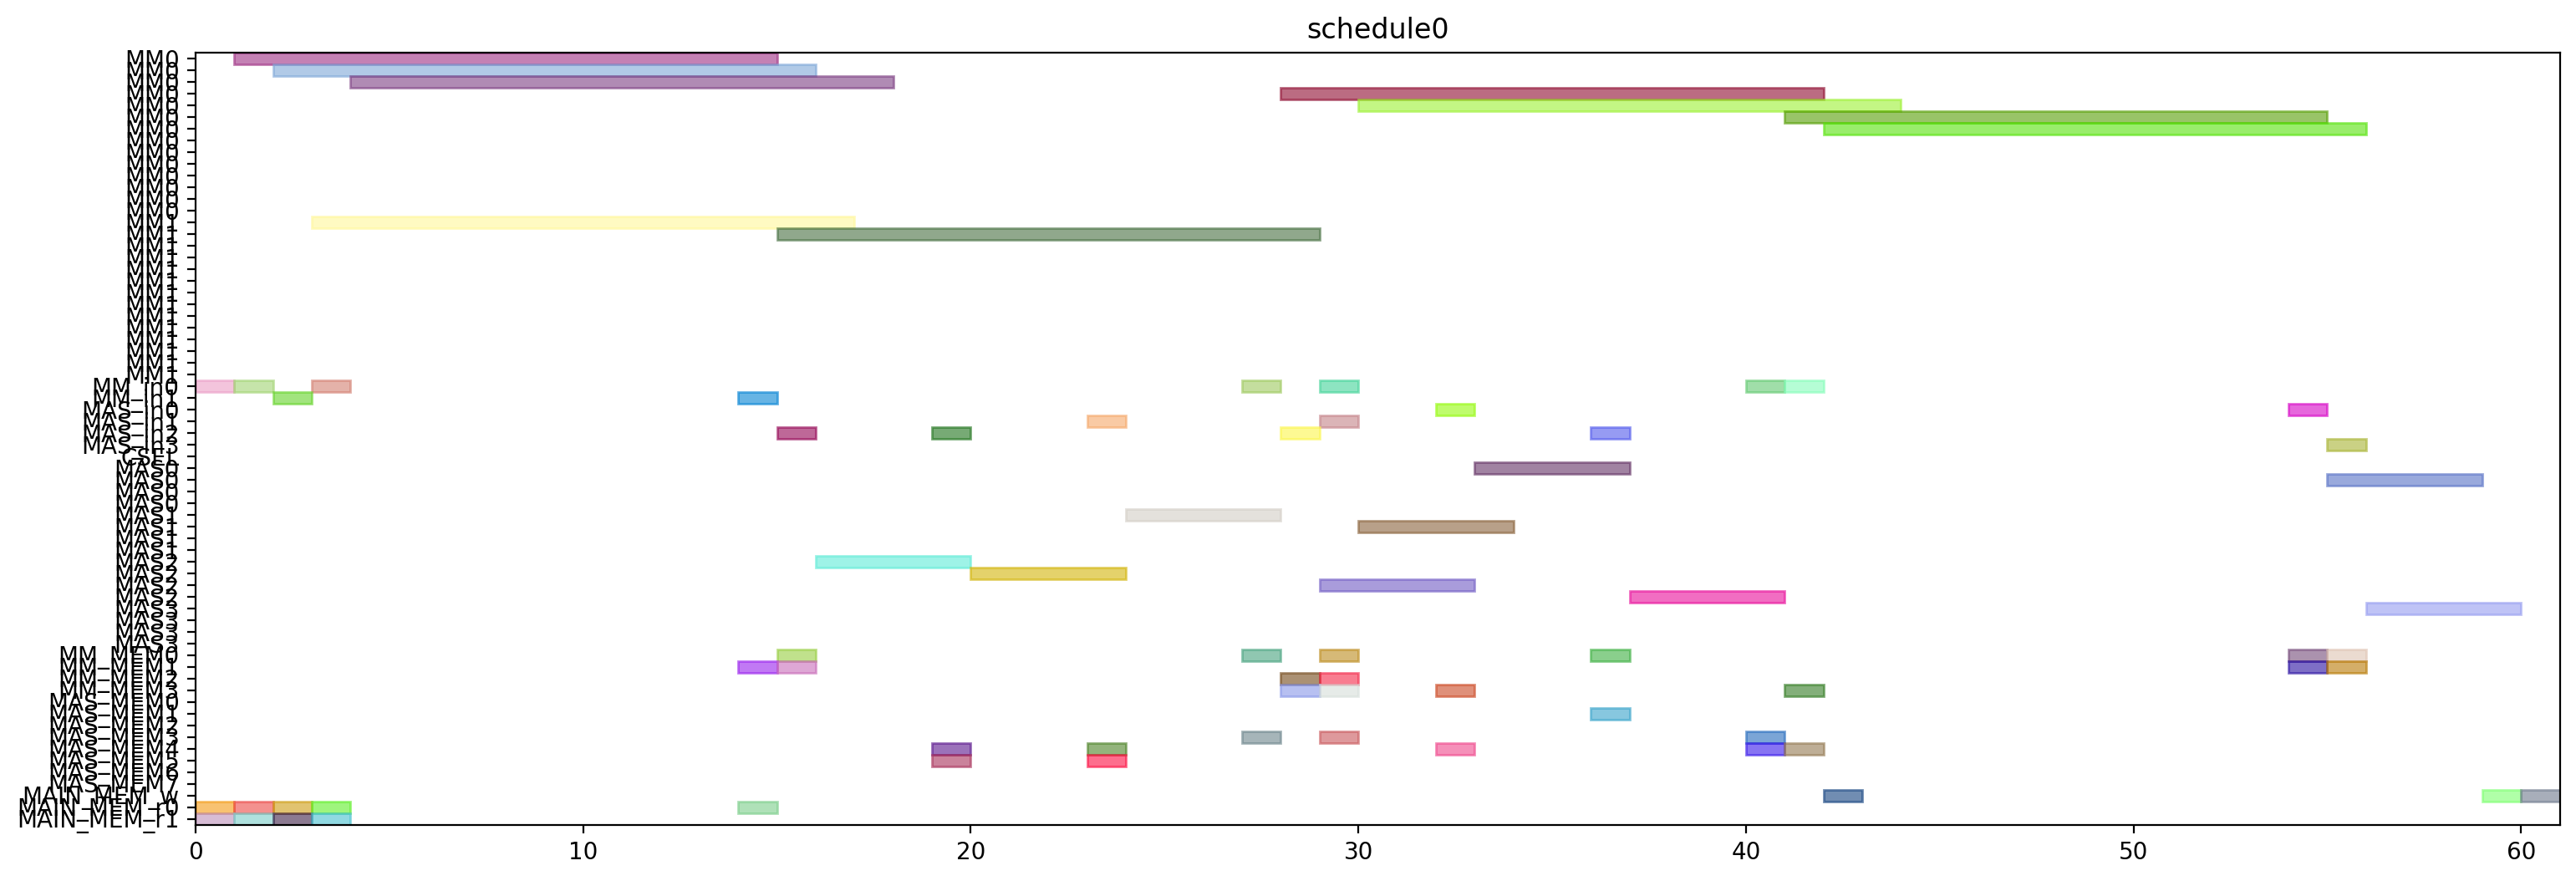

This figure's Python source:
from pyschedule import Scenario, solvers, plotters, alt


def solve():
	horizon = 120
	S = Scenario("schedule0", horizon=horizon)

	# resource
	MM = S.Resources('MM', num=2, size=14)
	MM_in = S.Resources('MM_in', num=2)
	MAS_in = S.Resources('MAS_in', num=4)
	CSEL = S.Resource('CSEL')
	MAS = S.Resources('MAS', num=4, size=4, periods=range(1, horizon))
	MM_MEM = S.Resources('MM_MEM', num=4)
	MAS_MEM = S.Resources('MAS_MEM', num=8)
	MAIN_MEM_w = S.Resource('MAIN_MEM_w', size=1)
	MAIN_MEM_r = S.Resources('MAIN_MEM_r', num=2)

	# result of previous scheduling

	# new tasks
	t0 = S.Task('t0', length=14, delay_cost=1)
	t0 += alt(MM)
	t0_in = S.Task('t0_in', length=1, delay_cost=1)
	t0_in += alt(MM_in)
	S += t0_in*MM_in[0]<=t0*MM[0]
	S += t0_in*MM_in[1]<=t0*MM[1]
	t0_mem0 = S.Task('t0_mem0', length=1, delay_cost=1)
	t0_mem0 += MAIN_MEM_r[0]
	S += t0_mem0 <= t0

	t0_mem1 = S.Task('t0_mem1', length=1, delay_cost=1)
	t0_mem1 += MAIN_MEM_r[1]
	S += t0_mem1 <= t0

	t3 = S.Task('t3', length=14, delay_cost=1)
	t3 += alt(MM)
	t3_in = S.Task('t3_in', length=1, delay_cost=1)
	t3_in += alt(MM_in)
	S += t3_in*MM_in[0]<=t3*MM[0]
	S += t3_in*MM_in[1]<=t3*MM[1]
	t3_mem0 = S.Task('t3_mem0', length=1, delay_cost=1)
	t3_mem0 += MAIN_MEM_r[0]
	S += t3_mem0 <= t3

	t3_mem1 = S.Task('t3_mem1', length=1, delay_cost=1)
	t3_mem1 += MAIN_MEM_r[1]
	S += t3_mem1 <= t3

	t1 = S.Task('t1', length=14, delay_cost=1)
	t1 += alt(MM)
	t1_in = S.Task('t1_in', length=1, delay_cost=1)
	t1_in += alt(MM_in)
	S += t1_in*MM_in[0]<=t1*MM[0]
	S += t1_in*MM_in[1]<=t1*MM[1]
	t1_mem0 = S.Task('t1_mem0', length=1, delay_cost=1)
	t1_mem0 += MAIN_MEM_r[0]
	S += t1_mem0 <= t1

	t1_mem1 = S.Task('t1_mem1', length=1, delay_cost=1)
	t1_mem1 += MAIN_MEM_r[1]
	S += t1_mem1 <= t1

	t2 = S.Task('t2', length=14, delay_cost=1)
	t2 += alt(MM)
	t2_in = S.Task('t2_in', length=1, delay_cost=1)
	t2_in += alt(MM_in)
	S += t2_in*MM_in[0]<=t2*MM[0]
	S += t2_in*MM_in[1]<=t2*MM[1]
	t2_mem0 = S.Task('t2_mem0', length=1, delay_cost=1)
	t2_mem0 += MAIN_MEM_r[0]
	S += t2_mem0 <= t2

	t2_mem1 = S.Task('t2_mem1', length=1, delay_cost=1)
	t2_mem1 += MAIN_MEM_r[1]
	S += t2_mem1 <= t2

	t4 = S.Task('t4', length=14, delay_cost=1)
	t4 += alt(MM)
	t4_in = S.Task('t4_in', length=1, delay_cost=1)
	t4_in += alt(MM_in)
	S += t4_in*MM_in[0]<=t4*MM[0]
	S += t4_in*MM_in[1]<=t4*MM[1]
	t4_mem0 = S.Task('t4_mem0', length=1, delay_cost=1)
	t4_mem0 += MAIN_MEM_r[0]
	S += t4_mem0 <= t4

	t4_mem1 = S.Task('t4_mem1', length=1, delay_cost=1)
	t4_mem1 += alt(MM_MEM)
	S += (t2*MM[0])-1 < t4_mem1*MM_MEM[1]
	S += (t2*MM[1])-1 < t4_mem1*MM_MEM[3]
	S += t4_mem1 <= t4

	t5 = S.Task('t5', length=4, delay_cost=1)
	t5 += alt(MAS)
	t5_in = S.Task('t5_in', length=1, delay_cost=1)
	t5_in += alt(MAS_in)
	S += t5_in*MAS_in[0]<=t5*MAS[0]

	S += t5_in*MAS_in[1]<=t5*MAS[1]

	S += t5_in*MAS_in[2]<=t5*MAS[2]

	S += t5_in*MAS_in[3]<=t5*MAS[3]

	t5_mem0 = S.Task('t5_mem0', length=1, delay_cost=1)
	t5_mem0 += alt(MM_MEM)
	S += (t0*MM[0])-1 < t5_mem0*MM_MEM[0]
	S += (t0*MM[1])-1 < t5_mem0*MM_MEM[2]
	S += t5_mem0 <= t5

	t5_mem1 = S.Task('t5_mem1', length=1, delay_cost=1)
	t5_mem1 += alt(MM_MEM)
	S += (t0*MM[0])-1 < t5_mem1*MM_MEM[1]
	S += (t0*MM[1])-1 < t5_mem1*MM_MEM[3]
	S += t5_mem1 <= t5

	t6 = S.Task('t6', length=4, delay_cost=1)
	t6 += alt(MAS)
	t6_in = S.Task('t6_in', length=1, delay_cost=1)
	t6_in += alt(MAS_in)
	S += t6_in*MAS_in[0]<=t6*MAS[0]

	S += t6_in*MAS_in[1]<=t6*MAS[1]

	S += t6_in*MAS_in[2]<=t6*MAS[2]

	S += t6_in*MAS_in[3]<=t6*MAS[3]

	t6_mem0 = S.Task('t6_mem0', length=1, delay_cost=1)
	t6_mem0 += alt(MAS_MEM)
	S += (t5*MAS[0])-1 < t6_mem0*MAS_MEM[0]
	S += (t5*MAS[1])-1 < t6_mem0*MAS_MEM[2]
	S += (t5*MAS[2])-1 < t6_mem0*MAS_MEM[4]
	S += (t5*MAS[3])-1 < t6_mem0*MAS_MEM[6]
	S += t6_mem0 <= t6

	t6_mem1 = S.Task('t6_mem1', length=1, delay_cost=1)
	t6_mem1 += alt(MAS_MEM)
	S += (t5*MAS[0])-1 < t6_mem1*MAS_MEM[1]
	S += (t5*MAS[1])-1 < t6_mem1*MAS_MEM[3]
	S += (t5*MAS[2])-1 < t6_mem1*MAS_MEM[5]
	S += (t5*MAS[3])-1 < t6_mem1*MAS_MEM[7]
	S += t6_mem1 <= t6

	t9 = S.Task('t9', length=4, delay_cost=1)
	t9 += alt(MAS)
	t9_in = S.Task('t9_in', length=1, delay_cost=1)
	t9_in += alt(MAS_in)
	S += t9_in*MAS_in[0]<=t9*MAS[0]

	S += t9_in*MAS_in[1]<=t9*MAS[1]

	S += t9_in*MAS_in[2]<=t9*MAS[2]

	S += t9_in*MAS_in[3]<=t9*MAS[3]

	t9_mem0 = S.Task('t9_mem0', length=1, delay_cost=1)
	t9_mem0 += alt(MM_MEM)
	S += (t0*MM[0])-1 < t9_mem0*MM_MEM[0]
	S += (t0*MM[1])-1 < t9_mem0*MM_MEM[2]
	S += t9_mem0 <= t9

	t9_mem1 = S.Task('t9_mem1', length=1, delay_cost=1)
	t9_mem1 += alt(MM_MEM)
	S += (t4*MM[0])-1 < t9_mem1*MM_MEM[1]
	S += (t4*MM[1])-1 < t9_mem1*MM_MEM[3]
	S += t9_mem1 <= t9

	t10 = S.Task('t10', length=4, delay_cost=1)
	t10 += alt(MAS)
	t10_in = S.Task('t10_in', length=1, delay_cost=1)
	t10_in += alt(MAS_in)
	S += t10_in*MAS_in[0]<=t10*MAS[0]

	S += t10_in*MAS_in[1]<=t10*MAS[1]

	S += t10_in*MAS_in[2]<=t10*MAS[2]

	S += t10_in*MAS_in[3]<=t10*MAS[3]

	t10_mem0 = S.Task('t10_mem0', length=1, delay_cost=1)
	t10_mem0 += alt(MM_MEM)
	S += (t4*MM[0])-1 < t10_mem0*MM_MEM[0]
	S += (t4*MM[1])-1 < t10_mem0*MM_MEM[2]
	S += t10_mem0 <= t10

	t10_mem1 = S.Task('t10_mem1', length=1, delay_cost=1)
	t10_mem1 += alt(MM_MEM)
	S += (t4*MM[0])-1 < t10_mem1*MM_MEM[1]
	S += (t4*MM[1])-1 < t10_mem1*MM_MEM[3]
	S += t10_mem1 <= t10

	t7 = S.Task('t7', length=4, delay_cost=1)
	t7 += alt(MAS)
	t7_in = S.Task('t7_in', length=1, delay_cost=1)
	t7_in += alt(MAS_in)
	S += t7_in*MAS_in[0]<=t7*MAS[0]

	S += t7_in*MAS_in[1]<=t7*MAS[1]

	S += t7_in*MAS_in[2]<=t7*MAS[2]

	S += t7_in*MAS_in[3]<=t7*MAS[3]

	t7_mem0 = S.Task('t7_mem0', length=1, delay_cost=1)
	t7_mem0 += alt(MAS_MEM)
	S += (t6*MAS[0])-1 < t7_mem0*MAS_MEM[0]
	S += (t6*MAS[1])-1 < t7_mem0*MAS_MEM[2]
	S += (t6*MAS[2])-1 < t7_mem0*MAS_MEM[4]
	S += (t6*MAS[3])-1 < t7_mem0*MAS_MEM[6]
	S += t7_mem0 <= t7

	t7_mem1 = S.Task('t7_mem1', length=1, delay_cost=1)
	t7_mem1 += alt(MAS_MEM)
	S += (t6*MAS[0])-1 < t7_mem1*MAS_MEM[1]
	S += (t6*MAS[1])-1 < t7_mem1*MAS_MEM[3]
	S += (t6*MAS[2])-1 < t7_mem1*MAS_MEM[5]
	S += (t6*MAS[3])-1 < t7_mem1*MAS_MEM[7]
	S += t7_mem1 <= t7

	t11 = S.Task('t11', length=4, delay_cost=1)
	t11 += alt(MAS)
	t11_in = S.Task('t11_in', length=1, delay_cost=1)
	t11_in += alt(MAS_in)
	S += t11_in*MAS_in[0]<=t11*MAS[0]

	S += t11_in*MAS_in[1]<=t11*MAS[1]

	S += t11_in*MAS_in[2]<=t11*MAS[2]

	S += t11_in*MAS_in[3]<=t11*MAS[3]

	t11_mem0 = S.Task('t11_mem0', length=1, delay_cost=1)
	t11_mem0 += alt(MAS_MEM)
	S += (t10*MAS[0])-1 < t11_mem0*MAS_MEM[0]
	S += (t10*MAS[1])-1 < t11_mem0*MAS_MEM[2]
	S += (t10*MAS[2])-1 < t11_mem0*MAS_MEM[4]
	S += (t10*MAS[3])-1 < t11_mem0*MAS_MEM[6]
	S += t11_mem0 <= t11

	t11_mem1 = S.Task('t11_mem1', length=1, delay_cost=1)
	t11_mem1 += alt(MM_MEM)
	S += (t4*MM[0])-1 < t11_mem1*MM_MEM[1]
	S += (t4*MM[1])-1 < t11_mem1*MM_MEM[3]
	S += t11_mem1 <= t11

	t8 = S.Task('t8', length=14, delay_cost=1)
	t8 += alt(MM)
	t8_in = S.Task('t8_in', length=1, delay_cost=1)
	t8_in += alt(MM_in)
	S += t8_in*MM_in[0]<=t8*MM[0]
	S += t8_in*MM_in[1]<=t8*MM[1]
	t8_mem0 = S.Task('t8_mem0', length=1, delay_cost=1)
	t8_mem0 += alt(MM_MEM)
	S += (t4*MM[0])-1 < t8_mem0*MM_MEM[0]
	S += (t4*MM[1])-1 < t8_mem0*MM_MEM[2]
	S += t8_mem0 <= t8

	t8_mem1 = S.Task('t8_mem1', length=1, delay_cost=1)
	t8_mem1 += alt(MAS_MEM)
	S += (t7*MAS[0])-1 < t8_mem1*MAS_MEM[1]
	S += (t7*MAS[1])-1 < t8_mem1*MAS_MEM[3]
	S += (t7*MAS[2])-1 < t8_mem1*MAS_MEM[5]
	S += (t7*MAS[3])-1 < t8_mem1*MAS_MEM[7]
	S += t8_mem1 <= t8

	new_PZ = S.Task('new_PZ', length=14, delay_cost=1)
	new_PZ += alt(MM)
	new_PZ_in = S.Task('new_PZ_in', length=1, delay_cost=1)
	new_PZ_in += alt(MM_in)
	S += new_PZ_in*MM_in[0]<=new_PZ*MM[0]
	S += new_PZ_in*MM_in[1]<=new_PZ*MM[1]
	S += 0<new_PZ

	new_PZ_w = S.Task('new_PZ_w', length=1, delay_cost=1)
	new_PZ_w += alt(MAIN_MEM_w)
	S += new_PZ <= new_PZ_w

	new_PZ_mem0 = S.Task('new_PZ_mem0', length=1, delay_cost=1)
	new_PZ_mem0 += alt(MM_MEM)
	S += (t1*MM[0])-1 < new_PZ_mem0*MM_MEM[0]
	S += (t1*MM[1])-1 < new_PZ_mem0*MM_MEM[2]
	S += new_PZ_mem0 <= new_PZ

	new_PZ_mem1 = S.Task('new_PZ_mem1', length=1, delay_cost=1)
	new_PZ_mem1 += alt(MAS_MEM)
	S += (t7*MAS[0])-1 < new_PZ_mem1*MAS_MEM[1]
	S += (t7*MAS[1])-1 < new_PZ_mem1*MAS_MEM[3]
	S += (t7*MAS[2])-1 < new_PZ_mem1*MAS_MEM[5]
	S += (t7*MAS[3])-1 < new_PZ_mem1*MAS_MEM[7]
	S += new_PZ_mem1 <= new_PZ

	t12 = S.Task('t12', length=4, delay_cost=1)
	t12 += alt(MAS)
	t12_in = S.Task('t12_in', length=1, delay_cost=1)
	t12_in += alt(MAS_in)
	S += t12_in*MAS_in[0]<=t12*MAS[0]

	S += t12_in*MAS_in[1]<=t12*MAS[1]

	S += t12_in*MAS_in[2]<=t12*MAS[2]

	S += t12_in*MAS_in[3]<=t12*MAS[3]

	t12_mem0 = S.Task('t12_mem0', length=1, delay_cost=1)
	t12_mem0 += alt(MM_MEM)
	S += (t0*MM[0])-1 < t12_mem0*MM_MEM[0]
	S += (t0*MM[1])-1 < t12_mem0*MM_MEM[2]
	S += t12_mem0 <= t12

	t12_mem1 = S.Task('t12_mem1', length=1, delay_cost=1)
	t12_mem1 += alt(MAS_MEM)
	S += (t11*MAS[0])-1 < t12_mem1*MAS_MEM[1]
	S += (t11*MAS[1])-1 < t12_mem1*MAS_MEM[3]
	S += (t11*MAS[2])-1 < t12_mem1*MAS_MEM[5]
	S += (t11*MAS[3])-1 < t12_mem1*MAS_MEM[7]
	S += t12_mem1 <= t12

	t13 = S.Task('t13', length=14, delay_cost=1)
	t13 += alt(MM)
	t13_in = S.Task('t13_in', length=1, delay_cost=1)
	t13_in += alt(MM_in)
	S += t13_in*MM_in[0]<=t13*MM[0]
	S += t13_in*MM_in[1]<=t13*MM[1]
	t13_mem0 = S.Task('t13_mem0', length=1, delay_cost=1)
	t13_mem0 += alt(MAS_MEM)
	S += (t12*MAS[0])-1 < t13_mem0*MAS_MEM[0]
	S += (t12*MAS[1])-1 < t13_mem0*MAS_MEM[2]
	S += (t12*MAS[2])-1 < t13_mem0*MAS_MEM[4]
	S += (t12*MAS[3])-1 < t13_mem0*MAS_MEM[6]
	S += t13_mem0 <= t13

	t13_mem1 = S.Task('t13_mem1', length=1, delay_cost=1)
	t13_mem1 += alt(MAS_MEM)
	S += (t9*MAS[0])-1 < t13_mem1*MAS_MEM[1]
	S += (t9*MAS[1])-1 < t13_mem1*MAS_MEM[3]
	S += (t9*MAS[2])-1 < t13_mem1*MAS_MEM[5]
	S += (t9*MAS[3])-1 < t13_mem1*MAS_MEM[7]
	S += t13_mem1 <= t13

	t14 = S.Task('t14', length=14, delay_cost=1)
	t14 += alt(MM)
	t14_in = S.Task('t14_in', length=1, delay_cost=1)
	t14_in += alt(MM_in)
	S += t14_in*MM_in[0]<=t14*MM[0]
	S += t14_in*MM_in[1]<=t14*MM[1]
	t14_mem0 = S.Task('t14_mem0', length=1, delay_cost=1)
	t14_mem0 += alt(MAS_MEM)
	S += (t12*MAS[0])-1 < t14_mem0*MAS_MEM[0]
	S += (t12*MAS[1])-1 < t14_mem0*MAS_MEM[2]
	S += (t12*MAS[2])-1 < t14_mem0*MAS_MEM[4]
	S += (t12*MAS[3])-1 < t14_mem0*MAS_MEM[6]
	S += t14_mem0 <= t14

	t14_mem1 = S.Task('t14_mem1', length=1, delay_cost=1)
	t14_mem1 += alt(MM_MEM)
	S += (t3*MM[0])-1 < t14_mem1*MM_MEM[1]
	S += (t3*MM[1])-1 < t14_mem1*MM_MEM[3]
	S += t14_mem1 <= t14

	new_PY = S.Task('new_PY', length=4, delay_cost=1)
	new_PY += alt(MAS)
	new_PY_in = S.Task('new_PY_in', length=1, delay_cost=1)
	new_PY_in += alt(MAS_in)
	S += new_PY_in*MAS_in[0]<=new_PY*MAS[0]

	S += new_PY_in*MAS_in[1]<=new_PY*MAS[1]

	S += new_PY_in*MAS_in[2]<=new_PY*MAS[2]

	S += new_PY_in*MAS_in[3]<=new_PY*MAS[3]

	S += 0<new_PY

	new_PY_w = S.Task('new_PY_w', length=1, delay_cost=1)
	new_PY_w += alt(MAIN_MEM_w)
	S += new_PY <= new_PY_w

	new_PY_mem0 = S.Task('new_PY_mem0', length=1, delay_cost=1)
	new_PY_mem0 += alt(MM_MEM)
	S += (t8*MM[0])-1 < new_PY_mem0*MM_MEM[0]
	S += (t8*MM[1])-1 < new_PY_mem0*MM_MEM[2]
	S += new_PY_mem0 <= new_PY

	new_PY_mem1 = S.Task('new_PY_mem1', length=1, delay_cost=1)
	new_PY_mem1 += alt(MM_MEM)
	S += (t13*MM[0])-1 < new_PY_mem1*MM_MEM[1]
	S += (t13*MM[1])-1 < new_PY_mem1*MM_MEM[3]
	S += new_PY_mem1 <= new_PY

	new_PX = S.Task('new_PX', length=4, delay_cost=1)
	new_PX += alt(MAS)
	new_PX_in = S.Task('new_PX_in', length=1, delay_cost=1)
	new_PX_in += alt(MAS_in)
	S += new_PX_in*MAS_in[0]<=new_PX*MAS[0]

	S += new_PX_in*MAS_in[1]<=new_PX*MAS[1]

	S += new_PX_in*MAS_in[2]<=new_PX*MAS[2]

	S += new_PX_in*MAS_in[3]<=new_PX*MAS[3]

	S += 0<new_PX

	new_PX_w = S.Task('new_PX_w', length=1, delay_cost=1)
	new_PX_w += alt(MAIN_MEM_w)
	S += new_PX <= new_PX_w

	new_PX_mem0 = S.Task('new_PX_mem0', length=1, delay_cost=1)
	new_PX_mem0 += alt(MM_MEM)
	S += (t14*MM[0])-1 < new_PX_mem0*MM_MEM[0]
	S += (t14*MM[1])-1 < new_PX_mem0*MM_MEM[2]
	S += new_PX_mem0 <= new_PX

	new_PX_mem1 = S.Task('new_PX_mem1', length=1, delay_cost=1)
	new_PX_mem1 += alt(MM_MEM)
	S += (t14*MM[0])-1 < new_PX_mem1*MM_MEM[1]
	S += (t14*MM[1])-1 < new_PX_mem1*MM_MEM[3]
	S += new_PX_mem1 <= new_PX

	solvers.mip.solve(S,msg=1,kind='CPLEX',ratio_gap=1.01)

	solution = [['hoge']*len(S.solution()[1]) for i in range(len(S.solution()))]
	for i in range(len(S.solution())):
		for j in range(len(S.solution()[i])):
			solution[i][j]=str(S.solution()[i][j])
	print(solution)

	cycles = int(solution[-1][3])

	pic_file_name = "/mnt/rose/usr1/fukuda/ABE/multiRAM_multiMAS_16mux/scheduling_result/stage14MM2_stage4MAS4/EP_DBL_A_0/schedule0.png"
	if(S.solution() != []):
		plotters.matplotlib.plot(S,img_filename=pic_file_name, show_task_labels=False, fig_size=(cycles*0.25+3, 6))

	return solution
